Photos from the image-classification dataset "split" in the GitHub repository Akshat-Aggarwal-200/Plant-Disease-Detection. Its 4 classes are: apple apple scab, apple black rot, apple cedar apple rust, apple healthy.

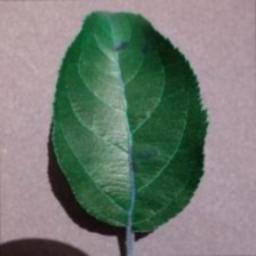
Label: apple apple scab

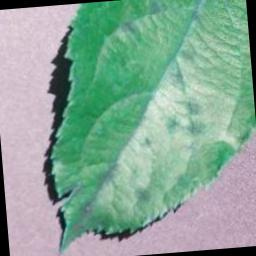
Label: apple apple scab

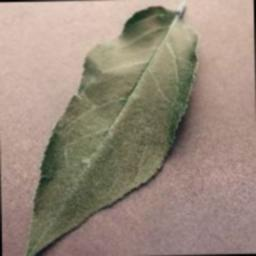
Label: apple healthy

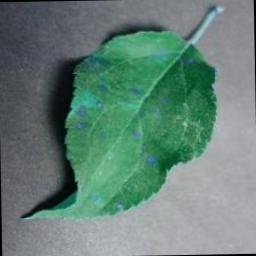
Label: apple cedar apple rust

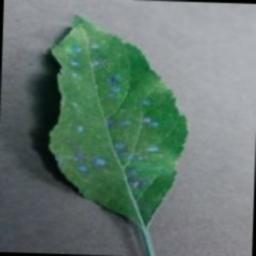
Label: apple cedar apple rust

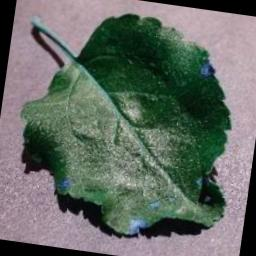
Label: apple black rot
